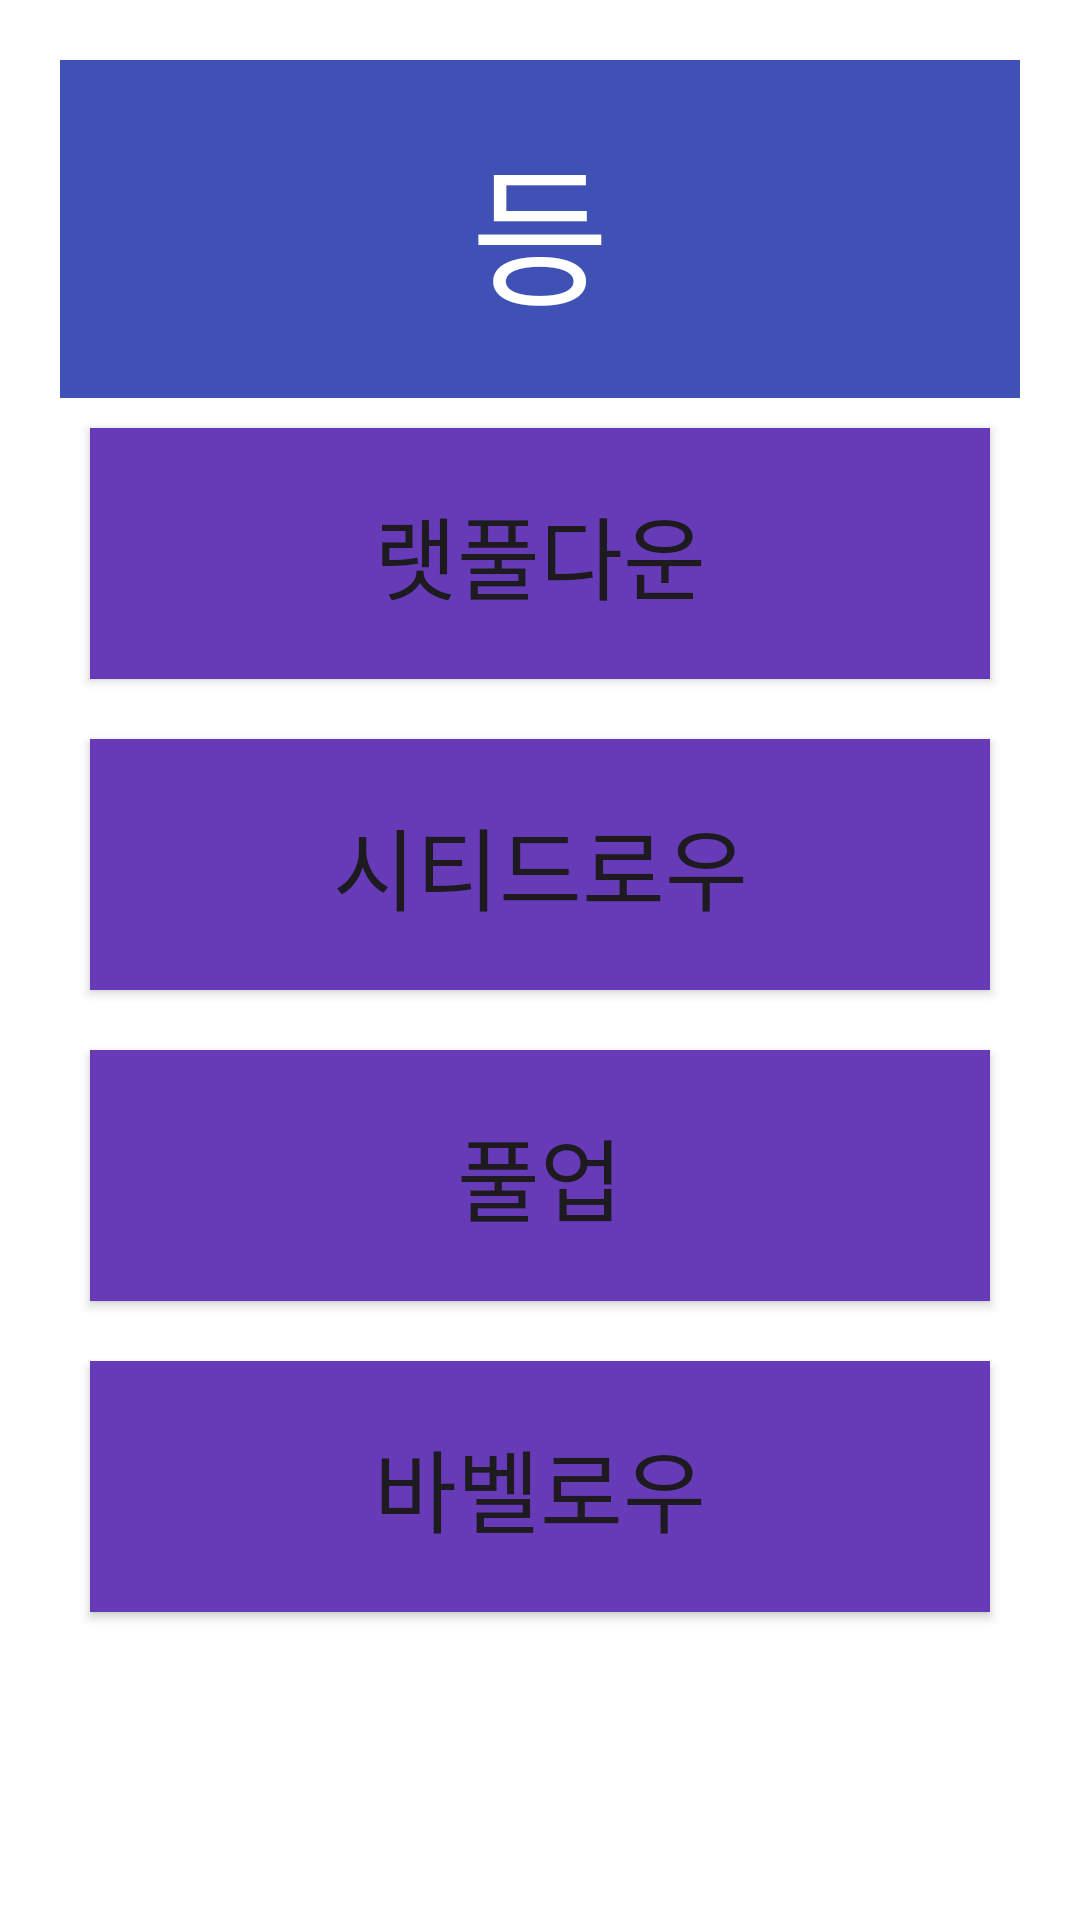

This screen was rendered from an Android layout file. Write that file and the resources it references.
<!-- AndroidManifest.xml: application theme Theme.Hit9 -->
<!-- res/layout/activity_back.xml -->
<?xml version="1.0" encoding="utf-8"?>
<RelativeLayout xmlns:android="http://schemas.android.com/apk/res/android"
    android:layout_width="match_parent"
    android:layout_height="match_parent"
    android:padding="20dp"
    android:background="#ffff">

    <TextView
        android:id="@+id/tvTitle"
        android:layout_width="match_parent"
        android:layout_height="wrap_content"
        android:text="등"
        android:textSize="50sp"
        android:textColor="#ffff"
        android:background="#3F51B5"
        android:padding="20dp"
        android:gravity="center"
        android:layout_alignParentTop="true" />

    <Button
        android:id="@+id/btnLatPulldown"
        android:layout_width="match_parent"
        android:layout_height="wrap_content"
        android:text="랫풀다운"
        android:textSize="30sp"
        android:background="#673AB7"
        android:layout_margin="10dp"
        android:padding="20dp"
        android:layout_marginTop="8dp"
        android:layout_below="@id/tvTitle" />

    <Button
        android:id="@+id/btnSeatedRow"
        android:layout_width="match_parent"
        android:layout_height="wrap_content"
        android:text="시티드로우"
        android:textSize="30sp"
        android:layout_margin="10dp"
        android:padding="20dp"
        android:background="#673AB7"
        android:layout_marginTop="8dp"
        android:layout_below="@id/btnLatPulldown" />

    <Button
        android:id="@+id/btnPullup"
        android:layout_width="match_parent"
        android:layout_height="wrap_content"
        android:text="풀업"
        android:layout_margin="10dp"
        android:padding="20dp"
        android:textSize="30sp"
        android:background="#673AB7"
        android:layout_marginTop="8dp"
        android:layout_below="@id/btnSeatedRow" />

    <Button
        android:id="@+id/btnBarbellRow"
        android:layout_width="match_parent"
        android:layout_height="wrap_content"
        android:text="바벨로우"
        android:layout_margin="10dp"
        android:padding="20dp"
        android:textSize="30sp"
        android:background="#673AB7"
        android:layout_marginTop="8dp"
        android:layout_below="@id/btnPullup" />
</RelativeLayout>
<!-- resources referenced by this layout -->
<resources>
  <style name="Theme.Hit9" parent="Base.Theme.Hit9" />
  <style name="Base.Theme.Hit9" parent="Theme.Material3.DayNight.NoActionBar">
          
          
      </style>
</resources>
